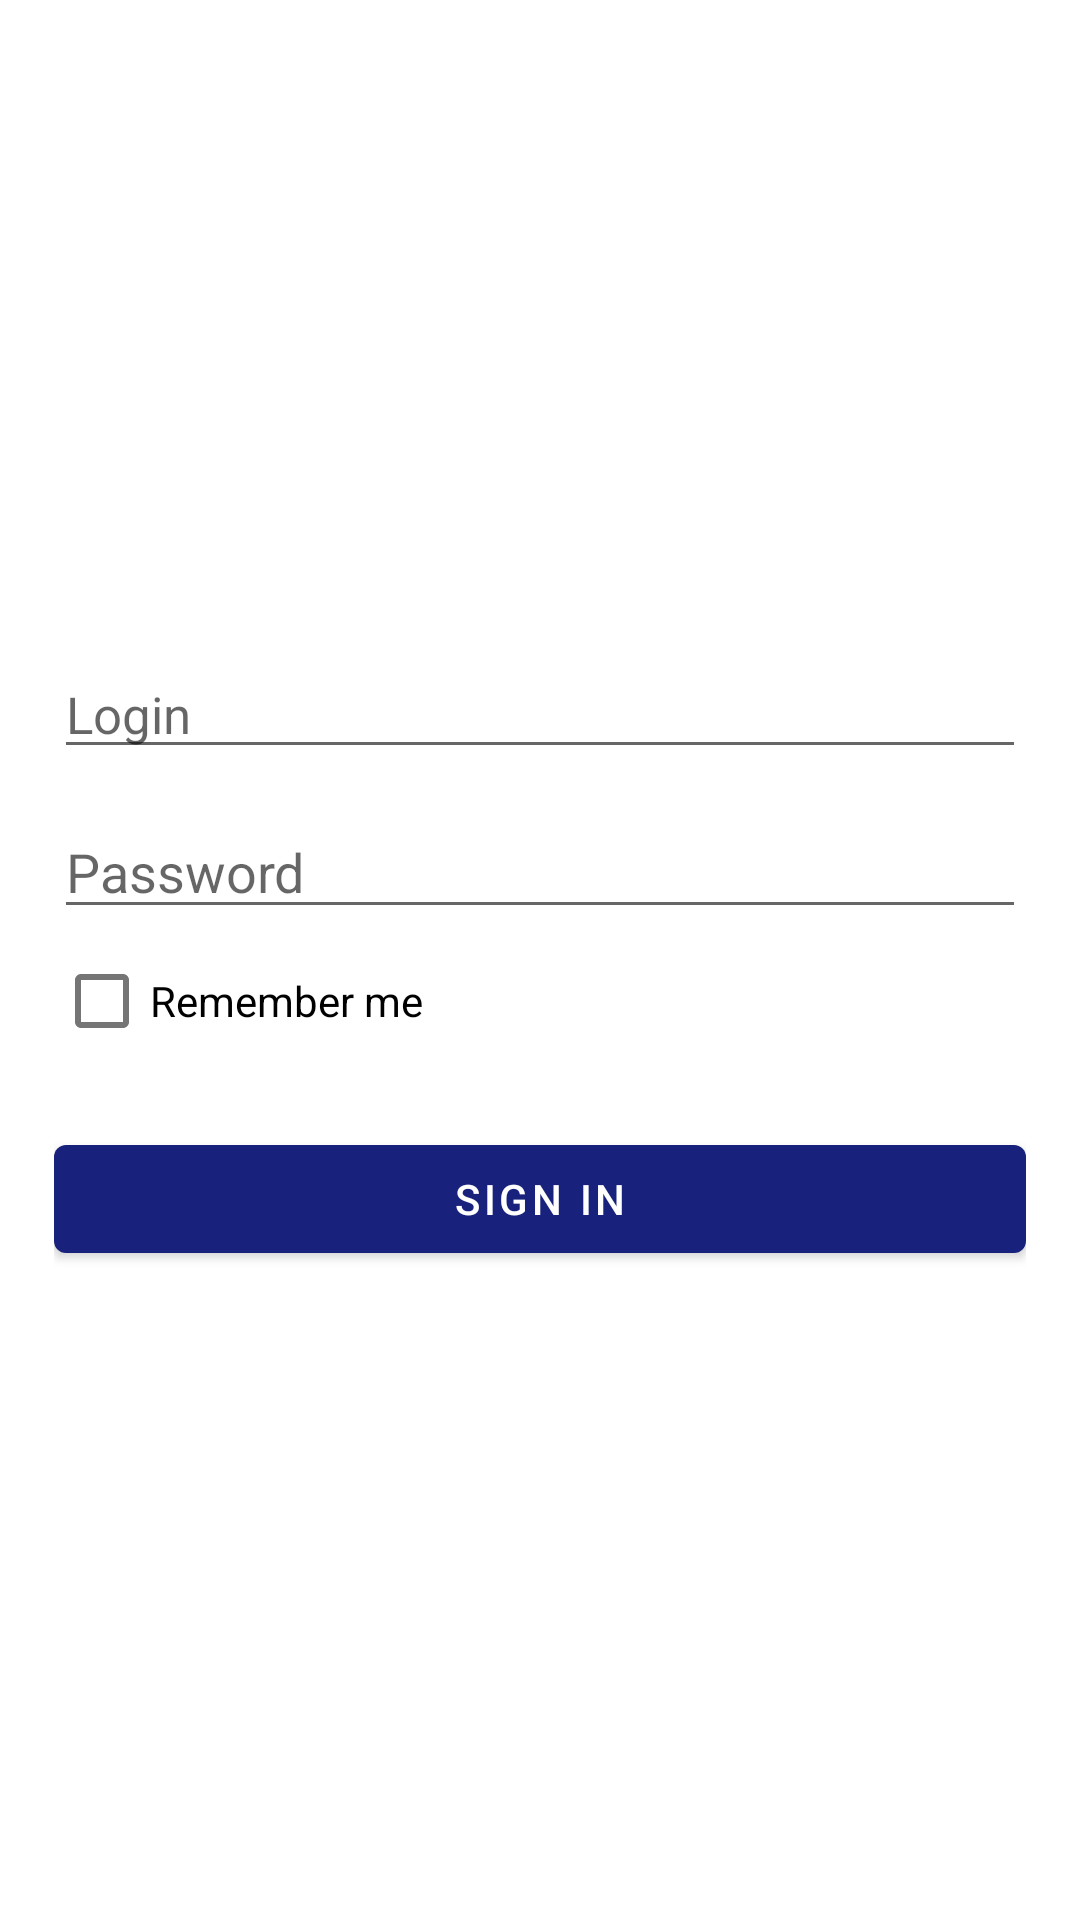

Produce the Android XML layout that renders to this screen, including the resource entries it uses.
<!-- AndroidManifest.xml: application theme Theme.MyApplication -->
<!-- res/layout/fragment_authorization.xml -->
<?xml version="1.0" encoding="utf-8"?>
<layout>
    <data>
        <variable
            name="viewModel"
            type="com.ilagoproject.myapplication.viewmodel.AuthorizationFragment" />
    </data>
    <androidx.constraintlayout.widget.ConstraintLayout xmlns:android="http://schemas.android.com/apk/res/android"
        xmlns:app="http://schemas.android.com/apk/res-auto"
        xmlns:tools="http://schemas.android.com/tools"
        android:layout_width="match_parent"
        android:layout_height="match_parent"
        tools:context=".MainActivity">

        <LinearLayout
            android:layout_width="match_parent"
            android:layout_height="wrap_content"
            android:gravity="center"
            android:orientation="vertical"
            android:layout_marginRight="18dp"
            android:layout_marginLeft="18dp"
            app:layout_constraintBottom_toBottomOf="parent"
            app:layout_constraintTop_toTopOf="parent">

            <com.google.android.material.textfield.TextInputEditText
                android:id="@+id/login"
                android:hint="@string/login"
                android:inputType="number"
                android:layout_width="match_parent"
                android:layout_height="wrap_content"
                android:layout_marginBottom="12dp"
                android:textSize="17sp" />

            <com.google.android.material.textfield.TextInputEditText
                android:id="@+id/password"
                android:hint="@string/password"
                android:inputType="textPassword"
                android:layout_width="match_parent"
                android:layout_height="wrap_content"/>

            <com.google.android.material.checkbox.MaterialCheckBox
                android:id="@+id/rememberMe"
                android:layout_width="match_parent"
                android:layout_height="wrap_content"
                android:onClick="@{() -> viewModel.onCheckedRememberMe()}"
                android:text="@string/remember_me"/>

            <com.google.android.material.button.MaterialButton
                android:id="@+id/signInBtn"
                android:layout_width="match_parent"
                android:layout_height="match_parent"
                android:layout_marginTop="18dp"
                android:onClick="@{() -> viewModel.signIn()}"
                android:text="@string/sign_in"/>

            <com.google.android.material.progressindicator.CircularProgressIndicator
                android:id="@+id/progressIndicatorAuthorization"
                android:layout_width="match_parent"
                android:layout_height="wrap_content"
                android:indeterminate="true"
                android:visibility="gone"/>
        </LinearLayout>


    </androidx.constraintlayout.widget.ConstraintLayout>
</layout>
<!-- resources referenced by this layout -->
<resources>
  <string name="login">Login</string>
  <string name="password">Password</string>
  <string name="remember_me">Remember me</string>
  <string name="sign_in">Sign in</string>
  <style name="Theme.MyApplication" parent="Theme.MaterialComponents.DayNight.NoActionBar">
          
          <item name="colorPrimary">@color/primaryColor</item>
          <item name="colorPrimaryVariant">@color/primaryLightColor</item>
          <item name="colorOnPrimary">@color/primaryDarkColor</item>
          
          <item name="colorSecondary">@color/secondaryColor</item>
          <item name="colorSecondaryVariant">@color/secondaryLightColor</item>
          <item name="colorOnSecondary">@color/secondaryDarkColor</item>
          
          <item name="android:statusBarColor" tools:targetApi="l">?attr/colorPrimaryVariant</item>
          
          <item name="android:textColor">@color/secondaryTextColor</item>
          <item name="materialButtonStyle">@style/MyApplication.Button</item>
  
      </style>
  <color name="primaryColor">#18227c</color>
  <color name="primaryLightColor">#514aac</color>
  <color name="primaryDarkColor">#00004f</color>
  <color name="secondaryColor">#29b6f6</color>
  <color name="secondaryLightColor">#73e8ff</color>
  <color name="secondaryDarkColor">#0086c3</color>
  <color name="secondaryTextColor">#000000</color>
  <style name="MyApplication.Button" parent="Widget.MaterialComponents.Button">
          <item name="materialThemeOverlay">@style/ButtonTheme</item>
      </style>
  <style name="ButtonTheme">
          <item name="colorOnPrimary">@color/primaryTextColor</item>
      </style>
  <color name="primaryTextColor">#ffffff</color>
</resources>
